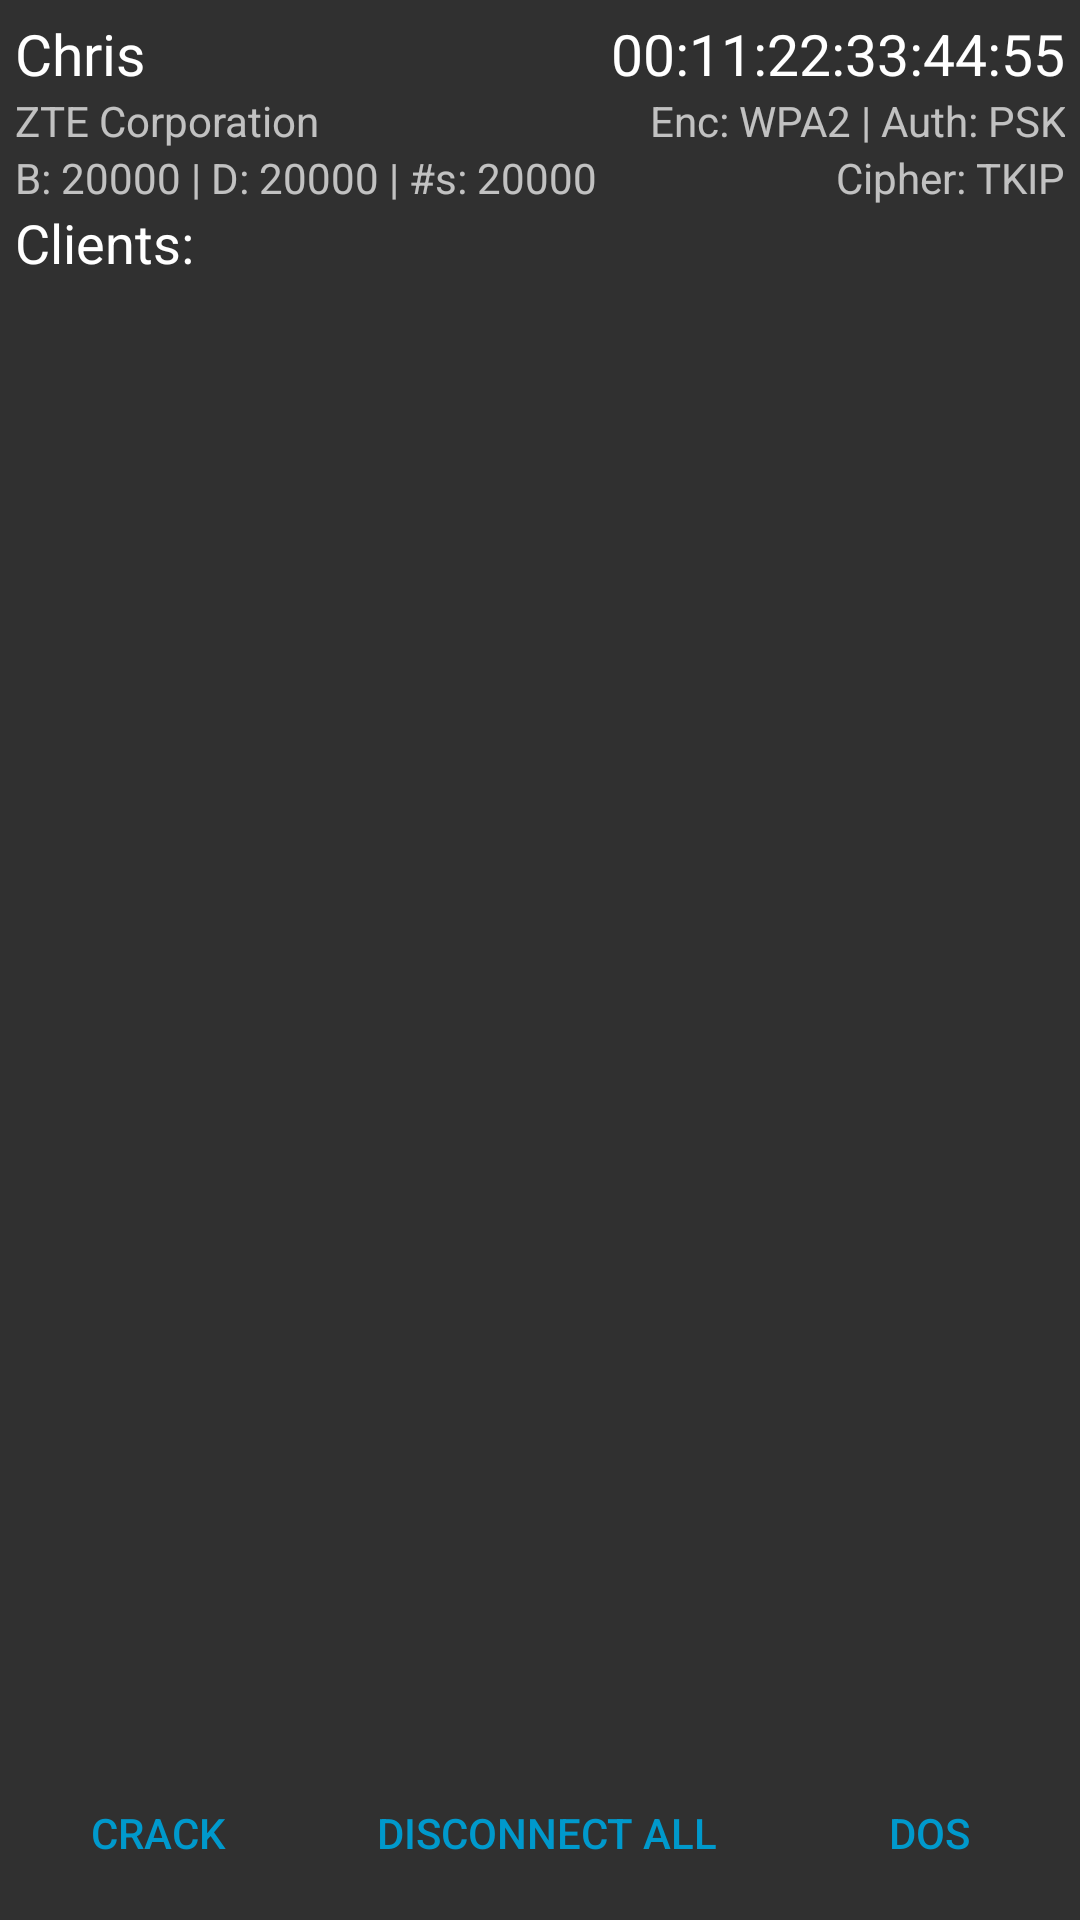

This screen was rendered from an Android layout file. Write that file and the resources it references.
<!-- AndroidManifest.xml: application theme ThemeAppCompatNoActionBarHoloBlue -->
<!-- res/layout/isolated_fragment.xml -->
<?xml version="1.0" encoding="utf-8"?>
<LinearLayout xmlns:android="http://schemas.android.com/apk/res/android"
              android:orientation="vertical"
              android:layout_width="match_parent"
              android:layout_height="match_parent"
              android:padding="5dp">

    <LinearLayout
        android:orientation="vertical"
        android:layout_width="match_parent"
        android:layout_height="wrap_content"
        android:paddingBottom="5dp">

        <LinearLayout
            android:orientation="horizontal"
            android:layout_width="match_parent"
            android:layout_height="match_parent">

            <TextView
                android:id="@+id/essid"
                android:text="@string/dummy_essid"
                android:layout_width="wrap_content"
                android:layout_height="wrap_content"
                android:textColor="?android:attr/textColorPrimary"
                android:textSize="19sp"
                android:lines="1"
                android:layout_gravity="center_vertical"
                android:clickable="true"
                android:focusable="true" />

            <TextView
                android:text="@string/dummy_mac"
                android:layout_width="0dp"
                android:layout_height="wrap_content"
                android:textColor="?android:attr/textColorPrimary"
                android:textSize="19sp"
                android:id="@+id/mac"
                android:layout_weight="1"
                android:maxLines="2"
                android:gravity="end"
                android:clickable="true"
                android:focusable="true" />
        </LinearLayout>

        <LinearLayout
            android:orientation="horizontal"
            android:layout_width="match_parent"
            android:layout_height="match_parent">

            <TextView
                android:layout_height="wrap_content"
                android:layout_width="wrap_content"
                android:id="@+id/manuf"
                android:textSize="14sp"
                android:text="@string/dummy_manuf"
                android:maxLines="2"/>

            <TextView
                android:layout_height="wrap_content"
                android:layout_width="0dp"
                android:id="@+id/sec1"
                android:text="@string/dummy_sec1"
                android:maxLines="1"
                android:layout_weight="1"
                android:gravity="end"/>
        </LinearLayout>
        <LinearLayout
            android:orientation="horizontal"
            android:layout_width="match_parent"
            android:layout_height="match_parent">

            <TextView
                android:layout_height="wrap_content"
                android:layout_width="wrap_content"
                android:id="@+id/numbers"
                android:textSize="14sp"
                android:text="@string/dummy_numbers"
                android:maxLines="2"/>

            <TextView
                android:layout_height="wrap_content"
                android:layout_width="0dp"
                android:id="@+id/sec2"
                android:text="@string/dummy_sec2"
                android:maxLines="1"
                android:layout_weight="1"
                android:gravity="end"/>
        </LinearLayout>

        <TextView
            android:text="@string/clients"
            android:layout_width="match_parent"
            android:layout_height="wrap_content"
            android:textSize="18sp"
            android:textColor="?android:attr/textColorPrimary"/>
    </LinearLayout>

    <ListView
        android:id="@+id/listview"
        android:layout_width="match_parent"
        android:layout_height="0dp"
        android:layout_weight="1">

    </ListView>

    <LinearLayout
        android:orientation="horizontal"
        style="?android:attr/buttonBarStyle"
        android:layout_width="match_parent"
        android:layout_height="wrap_content">

        <Button
            style="?android:attr/buttonBarButtonStyle"
            android:text="@string/crack"
            android:layout_width="wrap_content"
            android:layout_height="wrap_content"
            android:id="@+id/crack"
            android:layout_weight="1"/>

        <Button
            style="?android:attr/buttonBarButtonStyle"
            android:text="@string/disconnect_all"
            android:layout_width="wrap_content"
            android:layout_height="wrap_content"
            android:id="@+id/disconnect_all"
            android:layout_weight="1"/>

        <Button
            style="?android:attr/buttonBarButtonStyle"
            android:text="@string/dos"
            android:layout_width="wrap_content"
            android:layout_height="wrap_content"
            android:id="@+id/dos"
            android:layout_weight="1"/>
    </LinearLayout>
</LinearLayout>
<!-- resources referenced by this layout -->
<resources>
  <string name="clients">Clients:</string>
  <string name="crack">Crack</string>
  <string name="disconnect_all">Disconnect All</string>
  <string name="dos">DoS</string>
  <string name="dummy_essid">Chris</string>
  <string name="dummy_mac">00:11:22:33:44:55</string>
  <string name="dummy_manuf">ZTE Corporation</string>
  <string name="dummy_numbers">B: 20000 | D: 20000 | #s: 20000</string>
  <string name="dummy_sec1">Enc: WPA2 | Auth: PSK</string>
  <string name="dummy_sec2">Cipher: TKIP</string>
  <style name="ThemeAppCompatNoActionBarHoloBlue" parent="Theme.AppCompat.NoActionBar">
          <item name="colorAccent">@android:color/holo_blue_dark</item>
          <item name="android:windowBackground">?android:attr/colorBackground</item>
      </style>
</resources>
